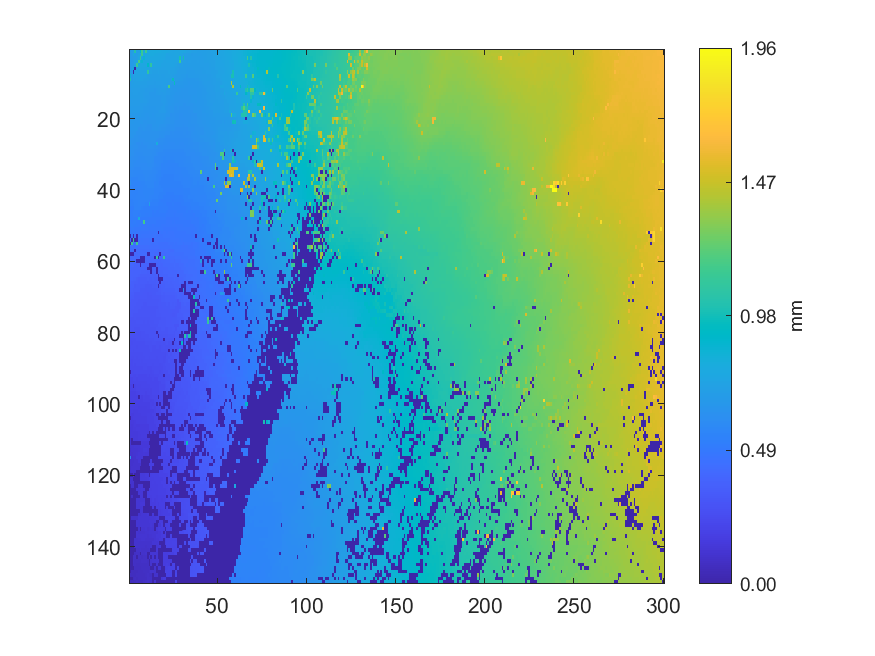

The data file committed next to this chart (first rows):
0.672247, 0.714063, 0.694454, 1.02998, 0.712137, 0.712784, 0.896599, 1.12934, 0.776299, 1.13645, 0.781202, 0.784061, 0.785953, 0.788023, 0.789847, 0.785916, 0.785565, 0.784352, 0.780219, 0.779156, 0.775127, 0.774962, 0.7723, 0.751889
0.6779, 0.685, 0.798, 0.7073, 0.7156, 0.7245, 0.7297, 1.13, 0.7582, 0.7757, 0.7785, 0.7814, 0.7821, 0.7808, 0.7768, 0.7766, 0.7728, 0.7722, 0.7702, 0.7656, 0.7666, 0.7402, 0.7428, 0.744
0.6865, 0.6856, 0.7029, 0.7034, 0.7132, 0.7556, 1.122, 0.7671, 0.8499, 0.7755, 0.7767, 0.7767, 0.7713, 0.7696, 0.7684, 0.7681, 0.77, 0.7673, 0.7598, 0.7597, 0.7462, 0.7401, 0.7398, 0.7395
0.6829, 0.6852, 0.6954, 0.729, 0.7318, 1.181, 0.8256, 0.8505, 0.7662, 0.7673, 0.7686, 0.7634, 0.7608, 0.7601, 0.7599, 0.7501, 0.7523, 0.75, 0.7487, 0.7328, 0.734, 0.7364, 0.7355, 0.7368
0.6869, 0.6885, 0.6932, 0.7245, 1.12, 0.8182, 0.7549, 0.758, 0.7585, 0.7588, 0.9012, 0.7484, 1.078, 0.7533, 0.7523, 0.7436, 0.7431, 0.7443, 0.7304, 0.7311, 0.7307, 0.7318, 0.7327, 0.7351
0.6841, 0.6841, 0.8696, 0.004885, 0.7446, 0.7486, 0.7505, 0.7499, 0.747, 0.7455, 0.7386, 0.7328, 0.7314, 0.7298, 0.7324, 0.7329, 0.7391, 0.7301, 0.7273, 0.7224, 0.725, 0.7278, 0.7291, 0.7263
0.6817, 0.6815, 0.00442, 0.7292, 0.7404, 0.742, 0.7425, 0.7418, 0.7405, 0.7291, 1.081, 0.7253, 0.7231, 0.7168, 0.7154, 0.7138, 0.7219, 0.7153, 0.7176, 0.7191, 0.7178, 0.7183, 0.7199, 0.7197
0.853, 0.683, 0.7249, 0.7326, 0.7319, 0.7325, 0.732, 0.7304, 0.7281, 0.7227, 0.7175, 0.7171, 0.7084, 0.708, 0.7072, 0.7065, 0.7086, 0.7139, 0.7111, 0.7114, 0.7132, 0.714, 0.7127, 0.7143
1.012, 0.6917, 0.7242, 0.7192, 0.7244, 0.7258, 0.7279, 0.721, 0.7191, 0.7144, 0.7132, 0.7052, 0.7062, 0.704, 0.7044, 0.705, 0.7056, 0.7056, 0.7072, 0.71, 0.7108, 0.7104, 0.7109, 0.7122
0.6803, 0.7058, 0.7108, 0.7131, 0.7161, 0.7171, 0.7099, 0.7114, 0.7103, 0.7083, 0.6986, 0.6977, 0.6986, 0.6978, 0.696, 0.6972, 0.7011, 0.7034, 0.7033, 0.7059, 0.7083, 0.7031, 0.7032, 0.6955
0.6863, 0.7053, 0.7079, 0.7078, 0.7088, 0.7096, 0.703, 0.7011, 0.6984, 0.6973, 0.6897, 0.6862, 0.687, 0.6877, 0.6885, 0.6908, 0.6866, 0.6959, 0.6993, 0.6993, 0.7, 0.7005, 1.185, 0.6813
0.6849, 0.701, 0.702, 0.7038, 0.7036, 0.703, 0.6952, 0.6964, 0.6937, 0.6804, 0.6827, 0.6819, 0.6796, 0.6761, 0.6739, 0.675, 0.6861, 0.6881, 0.6931, 0.6936, 0.6937, 0.6799, 0.6768, 0.6678
0.6933, 0.6951, 0.698, 0.6982, 0.699, 0.6907, 0.6915, 0.6906, 0.6883, 0.6827, 0.6825, 0.6721, 0.6724, 0.6727, 0.6714, 0.6756, 0.6747, 0.6836, 0.6813, 0.6829, 0.6838, 0.675, 0.675, 0.6659
0.6898, 0.6915, 0.6919, 0.6932, 0.69, 0.6913, 0.6915, 0.6914, 0.6821, 0.6809, 0.6797, 0.679, 0.6729, 0.6692, 0.671, 0.6724, 0.6727, 0.6736, 0.6771, 0.6785, 0.6759, 0.6707, 0.6671, 0.666
0.6858, 0.6881, 0.6883, 0.6889, 0.6874, 0.6888, 0.69, 0.6907, 0.682, 0.6821, 0.6745, 0.6725, 0.6691, 0.6689, 0.6702, 0.6696, 0.6708, 0.6729, 0.6752, 0.6757, 0.6748, 0.6691, 0.6633, 0.6566
0.682, 0.684, 0.6865, 0.6852, 0.6846, 0.6842, 0.6799, 0.6813, 0.6771, 0.6758, 0.6687, 0.6672, 0.6679, 0.6668, 0.667, 0.6677, 0.6711, 0.6709, 0.6725, 0.6744, 0.6677, 0.6666, 0.654, 0.6529
0.679, 0.6799, 0.6801, 0.6805, 0.6794, 0.6804, 0.6802, 0.6796, 0.6724, 0.6692, 0.6696, 0.6654, 0.6656, 0.6656, 0.6658, 0.6665, 0.6687, 0.671, 0.6765, 0.6749, 0.6614, 0.6599, 0.6546, 0.6432
0.6766, 0.677, 0.6768, 0.6764, 0.678, 0.6784, 0.6715, 0.6728, 0.6655, 0.6646, 0.6641, 0.6643, 0.6636, 0.6632, 0.6636, 0.6651, 0.6702, 0.6761, 0.676, 0.6755, 0.6745, 0.6624, 0.6543, 0.639
0.6704, 0.6703, 0.67, 0.6715, 0.671, 0.6697, 0.6693, 0.6625, 0.6603, 0.6584, 0.6559, 0.6591, 0.6589, 0.6587, 0.6591, 0.6673, 0.6711, 0.6728, 0.6726, 0.6725, 0.661, 0.658, 0.652, 0.6281
0.666, 0.666, 0.6658, 0.6652, 0.6654, 0.6603, 0.6568, 0.6534, 0.6534, 0.6532, 0.651, 0.6537, 0.6518, 0.6522, 0.6533, 0.6602, 0.6637, 0.6633, 0.6684, 0.6588, 0.6573, 0.6406, 0.6402, 0.6347
0.6589, 0.6596, 0.66, 0.658, 0.6584, 0.6586, 0.6529, 0.6519, 0.6402, 0.6407, 0.6448, 0.6449, 0.6461, 0.6476, 0.6489, 0.6533, 0.6561, 0.6566, 0.655, 0.6496, 0.6428, 0.6396, 0.6366, 0.6341
0.6567, 0.6565, 0.6568, 0.6555, 0.6547, 0.6513, 0.6352, 0.6364, 0.6389, 0.6382, 0.6356, 0.6336, 0.6347, 0.6456, 0.6486, 0.6481, 0.6517, 0.6427, 0.638, 0.6391, 0.6382, 0.6317, 0.6225, 0.6273
0.6532, 0.654, 0.6523, 0.6523, 0.6518, 0.6325, 0.6347, 0.6357, 0.6359, 0.6322, 0.6317, 0.6333, 0.6337, 0.6371, 0.6423, 0.6456, 0.64, 0.6361, 0.6348, 0.6287, 0.6286, 0.6227, 0.624, 0.6189
0.6487, 0.6491, 0.6495, 0.6489, 0.6316, 0.6297, 0.6312, 0.6277, 0.6265, 0.6254, 0.6266, 0.6282, 0.6332, 0.6348, 0.6356, 0.6346, 0.6351, 0.6274, 0.6234, 0.6227, 0.6204, 0.619, 0.6145, 0.6038
0.6452, 0.6437, 0.6424, 0.629, 0.629, 0.6253, 0.6244, 0.6244, 0.6223, 0.6222, 0.6226, 0.6282, 0.6301, 0.6311, 0.6318, 0.6314, 0.6285, 0.6205, 0.6217, 0.6152, 0.6015, 0.6011, 0.6032, 0.6022
0.6418, 0.6352, 0.6354, 0.628, 0.6287, 0.626, 0.6164, 0.6176, 0.6182, 0.621, 0.622, 0.6233, 0.6294, 0.6298, 0.6306, 0.618, 0.6077, 0.6074, 0.6088, 0.6038, 0.5957, 0.5974, 0.5964, 0.5928
0.6362, 0.6284, 0.6241, 0.6241, 0.6124, 0.6125, 0.6142, 0.6124, 0.614, 0.6146, 0.6189, 0.6235, 0.6248, 0.6227, 0.6244, 0.8094, 0.6, 0.6011, 0.6011, 0.5932, 0.594, 0.5931, 0.5898, 0.5882
0.6261, 0.6266, 0.6196, 0.6182, 0.6135, 0.6111, 0.6114, 0.6094, 0.6109, 0.6111, 0.6156, 0.6168, 0.6177, 0.6177, 0.6067, 0.6077, 0.5955, 0.5878, 0.5903, 0.5894, 0.5839, 0.5849, 0.5825, 0.5829
0.6258, 0.6206, 0.6186, 0.6124, 0.6093, 0.6085, 0.6075, 0.6083, 0.6101, 0.6095, 0.612, 0.6121, 0.6117, 0.6094, 0.6041, 0.5946, 0.5936, 0.584, 0.5843, 0.5808, 0.5796, 0.5793, 0.5793, 0.5786
0.6246, 0.6141, 0.6138, 0.6105, 0.6001, 0.6046, 0.6009, 0.6034, 0.6056, 0.6082, 0.6094, 0.6098, 0.6098, 0.602, 0.5999, 0.5883, 0.5807, 0.5804, 0.576, 0.5756, 0.5704, 0.5724, 0.5728, 0.5701
0.6142, 0.6094, 0.6074, 0.6028, 0.5983, 0.593, 0.5945, 0.5922, 0.5949, 0.601, 0.6038, 0.6042, 0.6052, 0.6014, 0.5807, 0.5771, 0.5778, 0.5769, 0.571, 0.5661, 0.5628, 0.5692, 0.5673, 0.566
0.6111, 0.6001, 0.5957, 0.5947, 0.5882, 0.5879, 0.5908, 0.5905, 0.5918, 0.5962, 0.6003, 0.6007, 0.5979, 0.5913, 0.5713, 0.5709, 0.5716, 0.5701, 0.5669, 0.554, 0.5553, 0.5537, 0.5516, 0.5542
0.6018, 0.6022, 0.5909, 0.5884, 0.5873, 0.5875, 0.5875, 0.588, 0.5884, 0.5897, 0.5945, 0.5962, 0.5922, 0.5829, 0.5779, 0.5711, 0.5717, 0.5618, 0.5493, 0.5527, 0.5475, 0.5475, 0.549, 0.551
0.5948, 0.5857, 0.5837, 0.5766, 0.5799, 0.5796, 0.5815, 0.5829, 0.5834, 0.5867, 0.5866, 0.5862, 0.5865, 0.5779, 0.5715, 0.5602, 0.5608, 0.5599, 0.5447, 0.546, 0.5456, 0.5457, 0.5442, 0.5448
0.5814, 0.5813, 0.5748, 0.5734, 0.5741, 0.5715, 0.5726, 0.5686, 0.5778, 0.5793, 0.5803, 0.58, 0.5794, 0.5709, 0.5683, 0.561, 0.5596, 0.5552, 0.5429, 0.5441, 0.5417, 0.5413, 0.5397, 0.5381
0.573, 0.576, 0.5687, 0.5674, 0.566, 0.5631, 0.566, 0.567, 0.5739, 0.5775, 0.5764, 0.5739, 0.5716, 0.5707, 0.564, 0.5596, 0.5548, 0.5532, 0.542, 0.5325, 0.5325, 0.5341, 0.534, 0.5335
0.5719, 0.5593, 0.5591, 0.5525, 0.5537, 0.5597, 0.5606, 0.5634, 0.5665, 0.5798, 0.5683, 0.5688, 0.5698, 0.5644, 0.5616, 0.5549, 0.5552, 0.5384, 0.5342, 0.5337, 0.5332, 0.5325, 0.5335, 0.5345
0.6002, 0.5528, 0.5496, 0.5499, 0.5491, 0.549, 0.5495, 0.5558, 0.5595, 0.5607, 0.5624, 0.5652, 0.5634, 0.5617, 0.5515, 0.5548, 0.5488, 0.5318, 0.5316, 0.5331, 0.5329, 0.5318, 0.5312, 0.532
0.553, 0.5418, 0.5439, 0.5434, 0.5458, 0.5463, 0.5489, 0.5515, 0.5526, 0.5593, 0.5605, 0.5613, 0.5605, 0.5599, 0.5498, 0.5495, 0.5395, 0.5384, 0.5354, 0.5326, 0.5296, 0.5293, 0.5307, 0.5294
0.5485, 0.5424, 0.5424, 0.5433, 0.5442, 0.5454, 0.5469, 0.5498, 0.5525, 0.5556, 0.557, 0.5573, 0.5542, 0.5553, 0.5426, 0.543, 0.5422, 0.5416, 0.5368, 0.528, 0.5277, 0.5267, 0.5272, 0.5263
0.5455, 0.5391, 0.5408, 0.5416, 0.542, 0.5458, 0.5503, 0.5519, 0.5549, 0.5574, 0.5587, 0.5587, 0.5557, 0.5559, 0.5426, 0.542, 0.5412, 0.5344, 0.5313, 0.5308, 0.5262, 0.5193, 0.5204, 0.5202
0.5373, 0.5399, 0.5392, 0.5411, 0.5451, 0.5487, 0.5518, 0.5515, 0.5516, 0.5552, 0.5552, 0.552, 0.5489, 0.5419, 0.5409, 0.5371, 0.532, 0.5309, 0.5307, 0.5206, 0.5179, 0.5175, 0.5139, 0.5121
0.5344, 0.5351, 0.5374, 0.5382, 0.5417, 0.5483, 0.5487, 0.5493, 0.5509, 0.5496, 0.5486, 0.5462, 0.5429, 0.5331, 0.5333, 0.5301, 0.5308, 0.5192, 0.5113, 0.5129, 0.5136, 0.5138, 0.5066, 0.5072
0.5291, 0.5293, 0.5341, 0.5421, 0.542, 0.5454, 0.5452, 0.5435, 0.5444, 0.5339, 0.5265, 0.7371, 0.5244, 0.5237, 0.5237, 0.5224, 0.5175, 0.5153, 0.5172, 0.5095, 0.5145, 0.5027, 0.5058, 0.505
0.519, 0.5206, 0.5213, 0.5379, 0.5397, 0.5408, 0.5412, 0.5328, 0.5186, 0.5196, 0.5212, 0.5181, 0.5162, 0.5172, 0.5165, 0.5145, 0.5136, 0.5101, 0.5108, 0.5105, 0.5093, 0.5072, 0.5036, 0.5025
0.5185, 0.5181, 0.5279, 0.5285, 0.529, 0.5288, 0.5185, 0.5165, 0.5185, 0.5194, 0.5187, 0.5158, 0.5148, 0.5053, 0.5088, 0.5025, 0.5053, 0.5064, 0.5065, 0.5073, 0.5076, 0.5005, 0.4971, 0.4969
0.5188, 0.5194, 0.5252, 0.5257, 0.5259, 0.5211, 0.5221, 0.5163, 0.5146, 0.5135, 0.513, 0.5139, 0.5085, 0.5042, 0.5019, 0.5022, 0.4997, 0.5003, 0.5002, 0.5004, 0.4997, 0.4946, 0.4939, 0.492
0.5159, 0.5155, 0.5201, 0.52, 0.5187, 0.8013, 0.5038, 0.5046, 0.5052, 0.504, 0.5047, 0.4984, 0.4912, 0.4918, 0.496, 0.4962, 0.4963, 0.4964, 0.4966, 0.4966, 0.4934, 0.4909, 0.4886, 0.4854
0.5084, 0.5054, 0.5106, 0.5088, 0.4987, 0.5019, 0.4986, 0.498, 1.151, 0.4934, 0.4913, 0.4916, 0.4913, 0.4929, 0.4917, 0.49, 0.4899, 0.4891, 0.4893, 0.4886, 0.487, 0.4832, 0.4822, 0.4827
0.5023, 0.5065, 0.5034, 0.5004, 0.4996, 0.4962, 0.4951, 0.4907, 0.4793, 0.4807, 0.4816, 0.4862, 0.4882, 0.481, 0.4864, 0.4862, 0.4863, 0.4841, 0.4806, 0.481, 0.4767, 0.4765, 0.479, 0.4791
0.4882, 0.4981, 0.4964, 0.4872, 0.4899, 0.4874, 0.4857, 0.4793, 0.4791, 0.4789, 0.4789, 0.4737, 0.4825, 0.4822, 0.4818, 0.4797, 0.4791, 0.4781, 0.4765, 0.4723, 0.471, 0.4732, 0.4731, 0.4697
0.4885, 0.4896, 0.4883, 0.4865, 0.4822, 0.479, 0.4749, 0.4747, 0.4738, 0.47, 0.4682, 0.4672, 0.4726, 0.4727, 0.4682, 0.4687, 0.003394, 0.4633, 0.4683, 0.4643, 0.4623, 0.4689, 0.4666, 0.4675
0.003717, 0.484, 0.003681, 0.4726, 0.00375, 0.4724, 0.4692, 0.4676, 0.4676, 0.4661, 0.4665, 0.4633, 0.4639, 0.4639, 0.4631, 0.4602, 0.4633, 0.4536, 0.4534, 0.4626, 0.4622, 0.4632, 0.464, 0.4648
0.4765, 0.003859, 1.131, 0.003725, 0.003919, 0.446, 0.4528, 0.4554, 0.4509, 0.4521, 0.4502, 0.4569, 0.4471, 0.003294, 0.4563, 0.4486, 0.4493, 0.4554, 0.4551, 0.455, 0.4459, 0.457, 0.4601, 0.4612
0.003599, 1.134, 0.4462, 0.4435, 1.133, 0.4459, 0.447, 0.4484, 0.4478, 0.4496, 0.4455, 0.4456, 0.4446, 0.4416, 0.4454, 0.4472, 0.4421, 0.4451, 0.4452, 0.4438, 0.4439, 0.4439, 0.4456, 0.4584
0.4426, 0.4417, 0.4435, 0.4418, 0.4398, 0.4356, 0.4328, 0.4307, 0.4376, 0.437, 0.4374, 0.4381, 0.4333, 0.4345, 0.4352, 0.4325, 0.4319, 0.4383, 0.4379, 0.4417, 0.4415, 0.4446, 0.4428, 0.4465
0.4382, 0.4378, 0.4333, 0.004134, 0.4162, 0.4239, 0.427, 0.4266, 0.4221, 0.4286, 0.4278, 0.4229, 0.4245, 0.4269, 0.4264, 0.4212, 0.4095, 0.4225, 0.431, 0.4285, 0.4352, 0.4352, 0.4298, 0.4294
0.003775, 0.004119, 0.003876, 0.4135, 0.4143, 0.416, 0.4148, 0.4161, 0.4178, 0.4191, 0.00464, 0.004009, 0.4156, 0.4158, 0.4145, 0.4157, 0.4158, 0.003673, 0.4207, 0.4213, 0.4174, 0.4285, 0.4299, 0.4308
0.4035, 0.403, 0.4073, 0.4078, 0.4059, 0.4096, 0.003767, 0.003706, 0.003655, 0.3948, 0.396, 0.3964, 0.406, 0.4015, 0.003638, 1.093, 0.003827, 0.409, 0.4121, 1.092, 0.4156, 0.4179, 0.4142, 0.4253
0.403, 0.4024, 0.4029, 0.4025, 0.003594, 0.003364, 0.003466, 0.003973, 0.003661, 0.3937, 0.3919, 0.3966, 0.3903, 0.3967, 0.3941, 0.3957, 0.396, 0.3987, 0.4035, 0.4051, 0.411, 0.4146, 0.4141, 0.4155
0.3966, 0.3963, 0.3904, 0.3788, 0.3764, 0.3779, 0.003636, 0.3769, 0.3797, 0.3745, 0.3795, 0.003879, 0.003847, 0.003979, 0.003615, 0.38, 0.3864, 0.3974, 0.3897, 0.4035, 0.4037, 0.4034, 0.4041, 0.412
... 89 more rows
